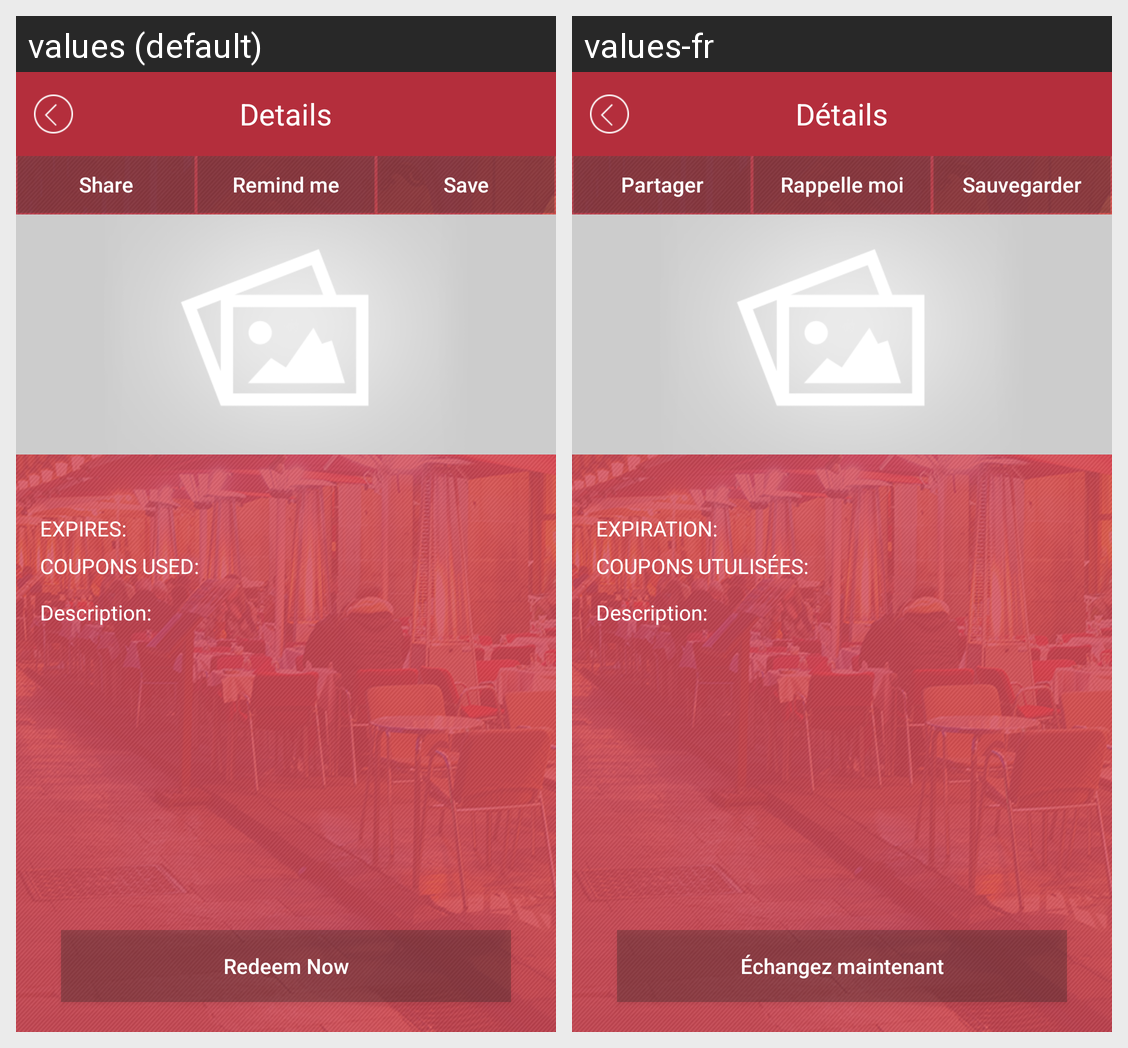

Here is an Android app screen in its default locale and in the app's own translations. Write out the translated-string differences for the strings that appear on this screen.
Android screen res/layout/activity_coupons_list__details.xml rendered under 2 locales, left to right: values (default), values-fr. Device: Nexus 5 (rendered at 1080×1920; each locale shown at half size, 540×960, under a caption strip naming it); theme AppTheme.
Strings drawn on this screen, with the default value and each locale's value (text and hints the layout hard-codes, and strings that could not be matched under every locale, appear in the picture but are not listed):

details
  values: Details
  values-fr: Détails

share
  values: Share
  values-fr: Partager

remind_me
  values: Remind me
  values-fr: Rappelle moi

save
  values: Save
  values-fr: Sauvegarder

expires
  values: EXPIRES:
  values-fr: EXPIRATION:

coupons_used
  values: COUPONS USED:
  values-fr: COUPONS UTULISÉES:

description_
  values: Description:
  values-fr: Description:

redeem_now
  values: Redeem Now
  values-fr: Échangez maintenant
